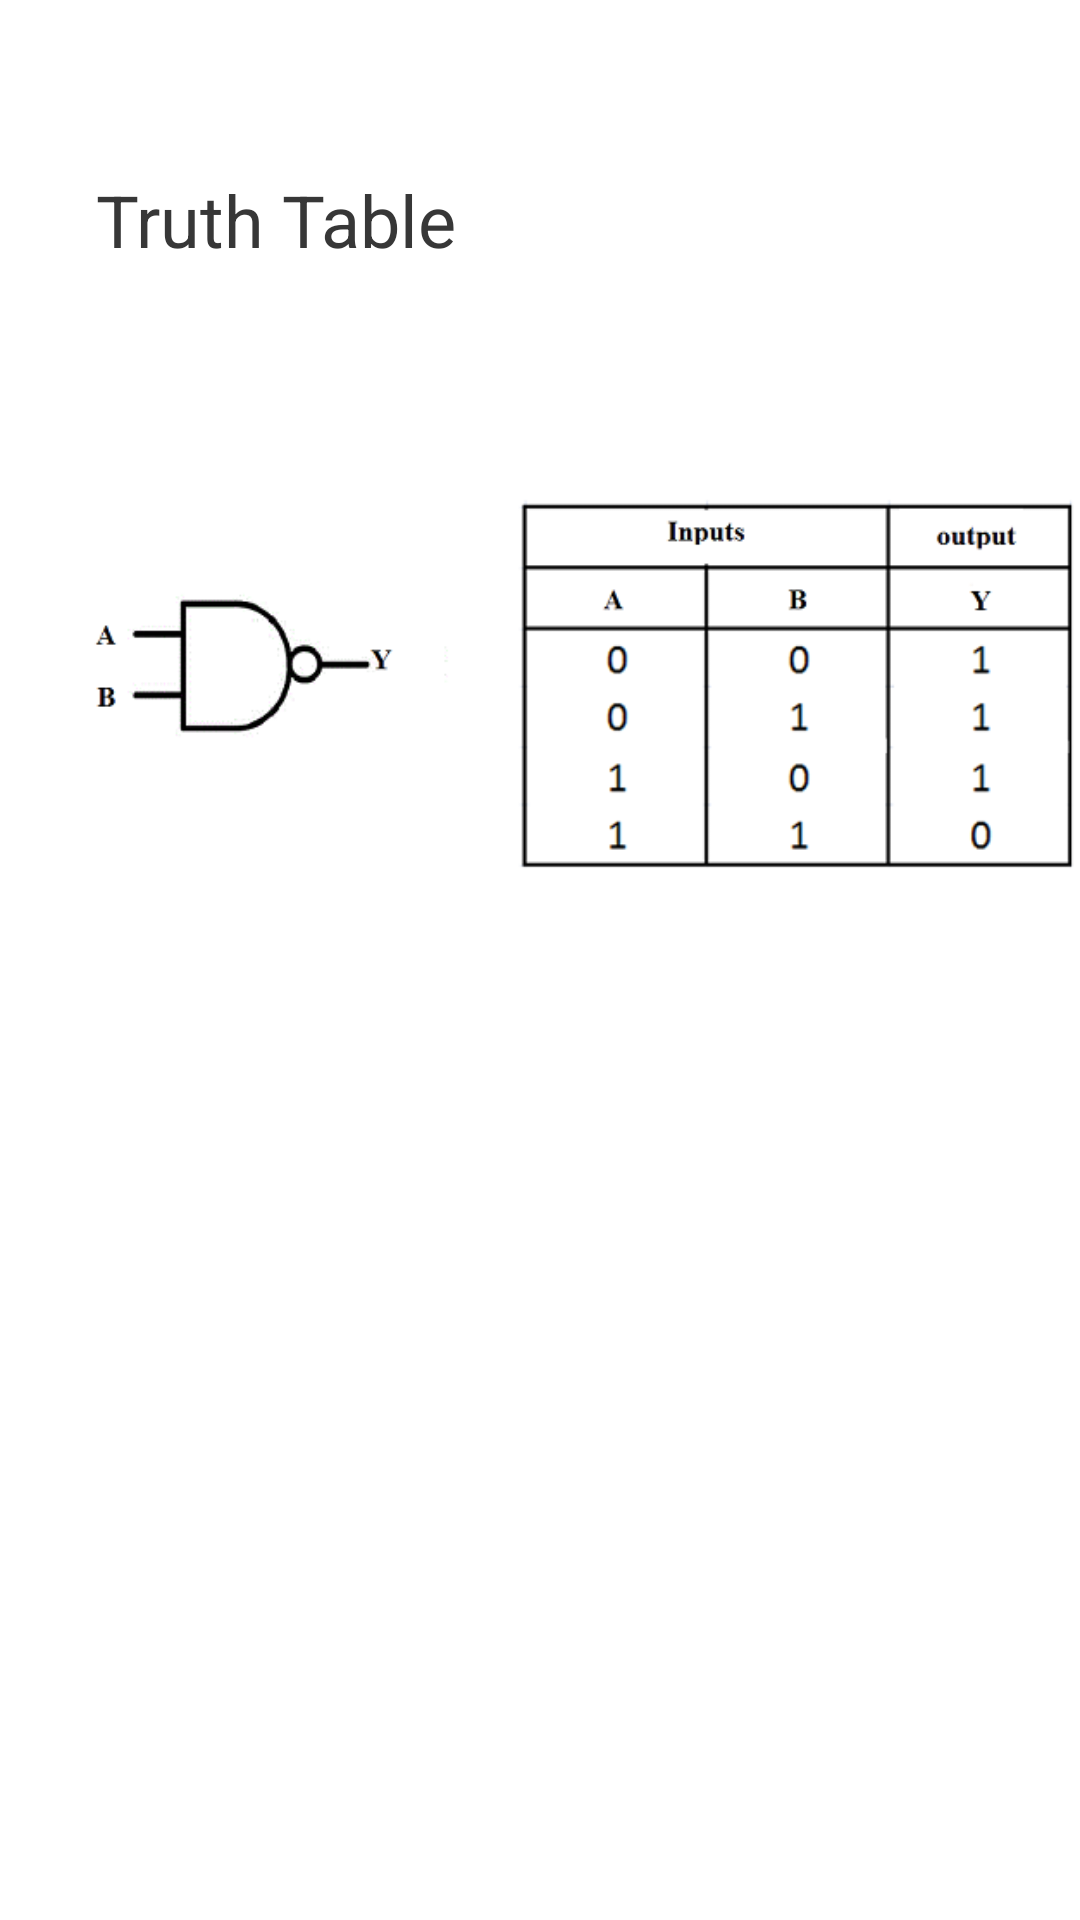

Produce the Android XML layout that renders to this screen, including the resource entries it uses.
<!-- AndroidManifest.xml: application theme Theme.EleCtroCalculatordashboard -->
<!-- res/layout/activity_main_activitynext7408.xml -->
<?xml version="1.0" encoding="utf-8"?>
<androidx.constraintlayout.widget.ConstraintLayout xmlns:android="http://schemas.android.com/apk/res/android"
    xmlns:app="http://schemas.android.com/apk/res-auto"
    xmlns:tools="http://schemas.android.com/tools"
    android:layout_width="match_parent"
    android:layout_height="match_parent"
    tools:context=".MainActivitynext7408">

    <TextView
        android:id="@+id/textView26"
        android:layout_width="wrap_content"
        android:layout_height="wrap_content"
        android:text="Truth Table"
        android:textColor="#373737"
        android:textSize="24sp"
        app:layout_constraintBottom_toBottomOf="parent"
        app:layout_constraintEnd_toEndOf="parent"
        app:layout_constraintHorizontal_bias="0.134"
        app:layout_constraintStart_toStartOf="parent"
        app:layout_constraintTop_toTopOf="parent"
        app:layout_constraintVertical_bias="0.094" />

    <ImageView
        android:id="@+id/imageView13"
        android:layout_width="wrap_content"
        android:layout_height="wrap_content"
        app:layout_constraintBottom_toBottomOf="parent"
        app:layout_constraintEnd_toEndOf="parent"
        app:layout_constraintHorizontal_bias="0.0"
        app:layout_constraintStart_toStartOf="parent"
        app:layout_constraintTop_toTopOf="parent"
        app:layout_constraintVertical_bias="0.255"
        app:srcCompat="@drawable/andtruthtable" />
</androidx.constraintlayout.widget.ConstraintLayout>
<!-- resources referenced by this layout -->
<resources>
  <!-- drawable andtruthtable: png bitmap (drawable-v24, 23530 bytes) -->
  <style name="Theme.EleCtroCalculatordashboard" parent="Theme.MaterialComponents.DayNight.DarkActionBar">
          
          <item name="colorPrimary">@color/purple_500</item>
          <item name="colorPrimaryVariant">@color/purple_700</item>
          <item name="colorOnPrimary">@color/white</item>
          
          <item name="colorSecondary">@color/teal_200</item>
          <item name="colorSecondaryVariant">@color/teal_700</item>
          <item name="colorOnSecondary">@color/black</item>
          
          <item name="android:statusBarColor" tools:targetApi="l">?attr/colorPrimaryVariant</item>
          
      </style>
  <!-- not gathered from this repository: default colours our renderer supplied (Android Studio template values) -->
  <color name="purple_500">#FF6200EE</color>
  <color name="purple_700">#FF3700B3</color>
  <color name="teal_200">#FF03DAC5</color>
  <color name="teal_700">#FF018786</color>
  <color name="black">#FF000000</color>
  <color name="white">#FFFFFFFF</color>
</resources>
